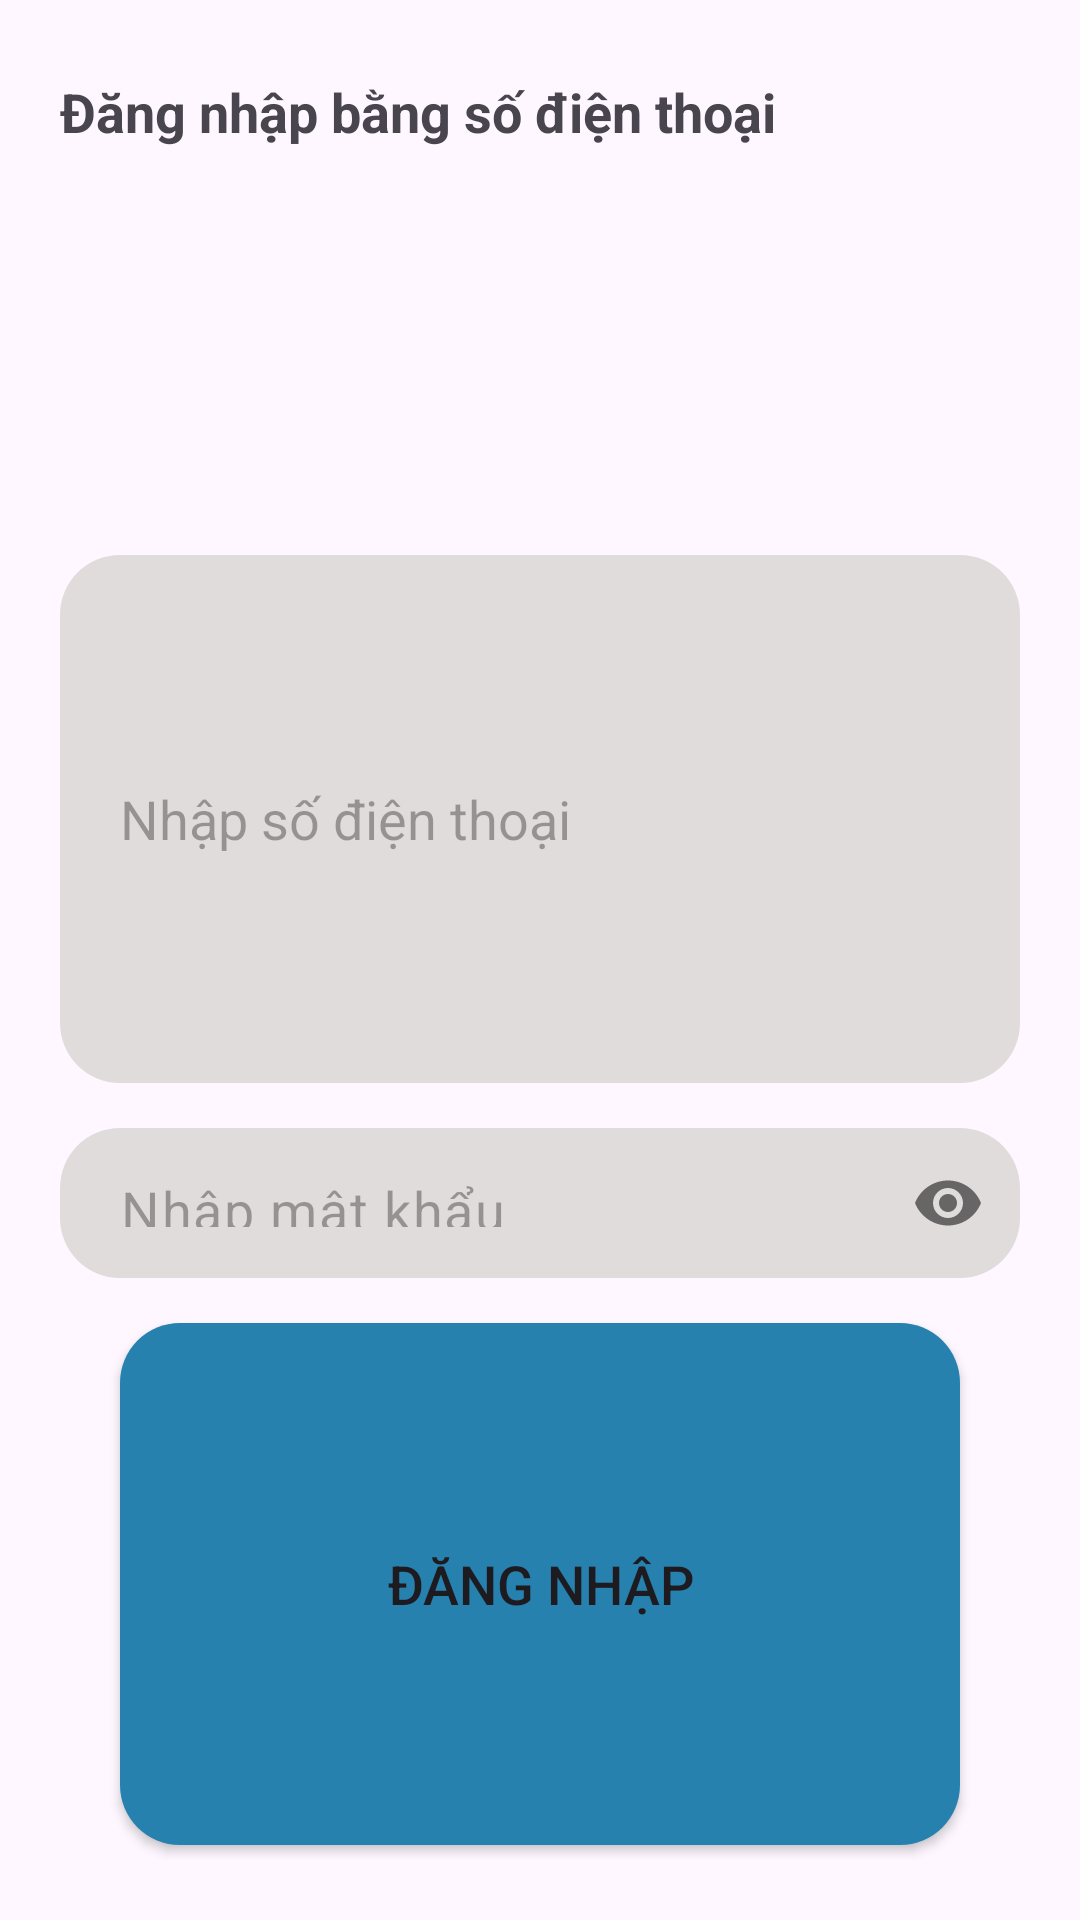

This screen was rendered from an Android layout file. Write that file and the resources it references.
<!-- AndroidManifest.xml: application theme Theme.DuLichVietNam -->
<!-- res/layout/fragment_login.xml -->
<?xml version="1.0" encoding="utf-8"?>
<LinearLayout xmlns:android="http://schemas.android.com/apk/res/android"
    xmlns:app="http://schemas.android.com/apk/res-auto"
    xmlns:tools="http://schemas.android.com/tools"
    android:layout_width="match_parent"
    android:layout_height="wrap_content"
    android:orientation="vertical"
    android:padding="20dp"
    tools:context=".LoginFragment">

    <TextView
        android:id="@+id/textView3"
        android:layout_width="match_parent"
        android:layout_height="wrap_content"
        android:layout_marginTop="5dp"
        android:layout_marginBottom="5dp"
        android:layout_weight="1"
        android:text="Đăng nhập bằng số điện thoại"
        android:textSize="18dp"
        android:textStyle="bold" />

    <EditText
        android:id="@+id/edtphone"
        android:layout_width="match_parent"
        android:layout_height="50dp"
        android:layout_marginTop="5dp"
        android:layout_marginBottom="10dp"
        android:layout_weight="1"
        android:background="@drawable/custome_edit_text_login"
        android:backgroundTint="#E1DCDC"
        android:ems="10"
        android:hint="Nhập số điện thoại"
        android:inputType="phone"
        android:paddingLeft="20dp"
        android:textSize="18dp" />

    <com.google.android.material.textfield.TextInputLayout
        android:id="@+id/etPasswordLayout"
        android:layout_width="match_parent"
        android:layout_height="wrap_content"
        app:passwordToggleEnabled="true"
        android:layout_marginTop="5dp"
        app:hintEnabled="false">

        <com.google.android.material.textfield.TextInputEditText
            android:id="@+id/edtpassword"
            android:layout_width="match_parent"
            android:layout_height="50dp"
            android:layout_marginTop="5dp"
            android:layout_marginBottom="5dp"
            android:layout_weight="1"
            android:ems="10"
            android:background="@drawable/custome_edit_text_login"
            android:backgroundTint="#E1DCDC"
            android:hint="Nhập mật khẩu"
            android:paddingTop="15dp"
            android:paddingLeft="20dp"
            android:textSize="18dp"
            android:inputType="textPassword" />
    </com.google.android.material.textfield.TextInputLayout>

    <Button
        android:id="@+id/login"
        android:layout_width="match_parent"
        android:layout_height="wrap_content"
        android:layout_marginLeft="20dp"
        android:layout_marginTop="10dp"
        android:layout_marginRight="20dp"
        android:layout_marginBottom="5dp"
        android:layout_weight="1"
        android:background="@drawable/custome_button_login"
        android:text="Đăng nhập"
        android:textSize="18dp"
        app:backgroundTint="#2681ae" />
</LinearLayout>
<!-- resources referenced by this layout -->
<resources>
  <!-- drawable custome_button_login (drawable) -->
  <?xml version="1.0" encoding="utf-8"?>
  <shape xmlns:tools="http://schemas.android.com/tools"
      android:shape="rectangle"
      xmlns:android="http://schemas.android.com/apk/res/android"
      tools:ignore="MissingDefaultResource">
      <solid android:color="#2681ae"/>
      <corners android:radius="20dp"/>
  </shape>
  <!-- drawable custome_edit_text_login (drawable) -->
  <?xml version="1.0" encoding="utf-8"?>
  <shape xmlns:tools="http://schemas.android.com/tools"
      android:shape="rectangle"
      xmlns:android="http://schemas.android.com/apk/res/android"
      tools:ignore="MissingDefaultResource">
      <solid android:color="#f2f2f2"/>
      <corners android:radius="20dp"/>
  </shape>
  <style name="Theme.DuLichVietNam" parent="Base.Theme.DuLichVietNam" />
  <style name="Base.Theme.DuLichVietNam" parent="Theme.Material3.DayNight.NoActionBar">
          
          
      </style>
</resources>
